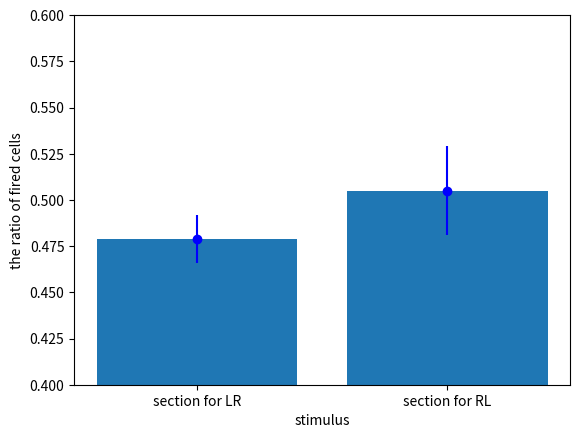

Generate this figure with matplotlib:
#!/usr/bin/env python
# -*- coding: utf-8 -*-

import matplotlib.pyplot as plt

X = [1,2]
#Y = [659.8,301.8,77.1,148.9,183.5]
#e = [146.41,52.36,36.69,69.93,68.48]
#Y = [190.6,756.4,130.9,174.8,357.7]
#e = [66.47,71.13,43.11,69.10,65.78]

#Y = [0.521,0.4790]
#e = [0.013,0.013]

#Y = [0.4953,0.505]
#e = [0.024,0.024]

Y =  [0.479, 0.505]
e = [0.013,0.024]

#Y = [165.6,241.3,141.9,686.9,216.6]
#e = [80.18,41.03,56.70,83.08,67.35]
#Y = [103,257.9,115,131.6,821.8]
#e = [74.51,58.01,33.30,55.90,98.24]

plt.errorbar(X,Y,e,fmt='bo')
plt.bar(X,Y,align="center")

plt.ylim(0.4,0.6)
#plt.xticks(X, ['Left to Right','Right to Left']) # 目盛りを数字から地名に書き換える
plt.xticks(X,['section for LR', 'section for RL'])
plt.xlabel('stimulus')
plt.ylabel('the ratio of fired cells')
#plt.axhline(y=0.5,color='red')

#plt.axvline(x=31100,color='red')

plt.savefig('out2_sub.eps')
plt.show()
